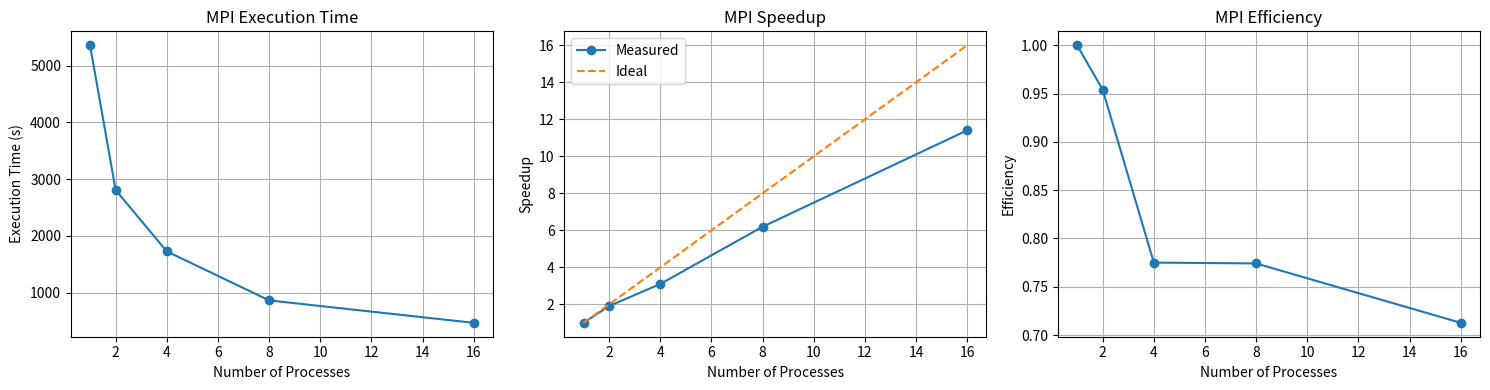

Reproduce this figure in Python.
import matplotlib.pyplot as plt

processes = [1, 2, 4, 8, 16]
times = [5359.9, 2809.2, 1728.99, 865.471, 470.071]

speedup = [times[0] / t for t in times]
efficiency = [s / p for s, p in zip(speedup, processes)]

plt.figure(figsize=(15,4))

# Execution time
plt.subplot(1,3,1)
plt.plot(processes, times, marker='o')
plt.xlabel('Number of Processes')
plt.ylabel('Execution Time (s)')
plt.title('MPI Execution Time')
plt.grid(True)

# Speedup
plt.subplot(1,3,2)
plt.plot(processes, speedup, marker='o', label='Measured')
plt.plot(processes, processes, '--', label='Ideal')
plt.xlabel('Number of Processes')
plt.ylabel('Speedup')
plt.title('MPI Speedup')
plt.grid(True)
plt.legend()

# Efficiency
plt.subplot(1,3,3)
plt.plot(processes, efficiency, marker='o')
plt.xlabel('Number of Processes')
plt.ylabel('Efficiency')
plt.title('MPI Efficiency')
plt.grid(True)

plt.tight_layout()
plt.show()
